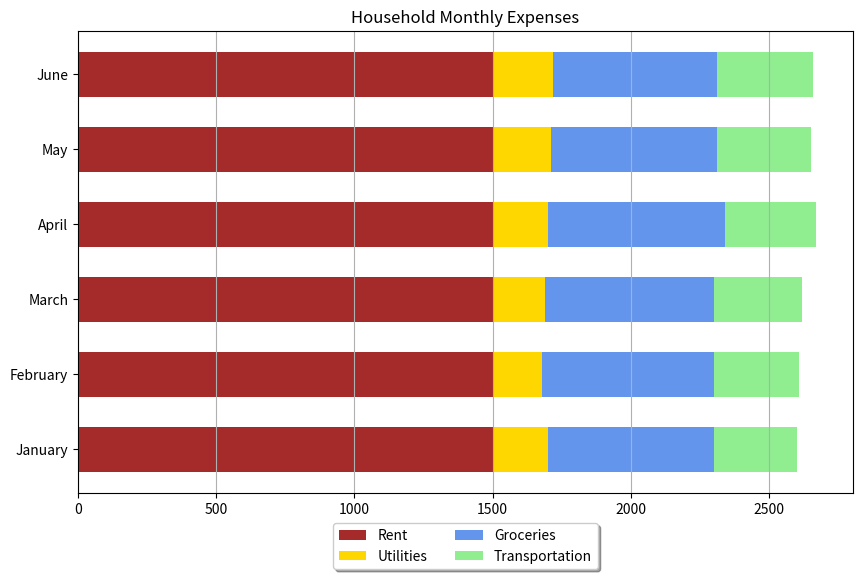

Python code for this plot:

import matplotlib.pyplot as plt

# Data
months = ['January', 'February', 'March', 'April', 'May', 'June']
rent = [1500, 1500, 1500, 1500, 1500, 1500]
utilities = [200, 180, 190, 200, 210, 220]
groceries = [600, 620, 610, 640, 600, 590]
transportation = [300, 310, 320, 330, 340, 350]

# Stacked Bar Chart
fig, ax = plt.subplots(figsize=(10, 6))  # changing width and height of the chart

bar_width = 0.6  # change width of bars
index = range(len(months))

p1 = plt.barh(index, rent, bar_width, label='Rent', color='#A52A2A')
p2 = plt.barh(index, utilities, bar_width, left=rent, label='Utilities', color='#FFD700')
p3 = plt.barh(index, groceries, bar_width, left=[r + u for r, u in zip(rent, utilities)], label='Groceries', color='#6495ED')
p4 = plt.barh(index, transportation, bar_width, left=[r + u + g for r, u, g in zip(rent, utilities, groceries)], label='Transportation', color='#90EE90')

plt.xlabel('Expenses in USD')
plt.yticks(index, months)
plt.title('Household Monthly Expenses')
plt.legend(loc='upper center', bbox_to_anchor=(0.5, -0.05), shadow=True, ncol=2)

# Customizing the grid
plt.grid(axis='x')

plt.show()
